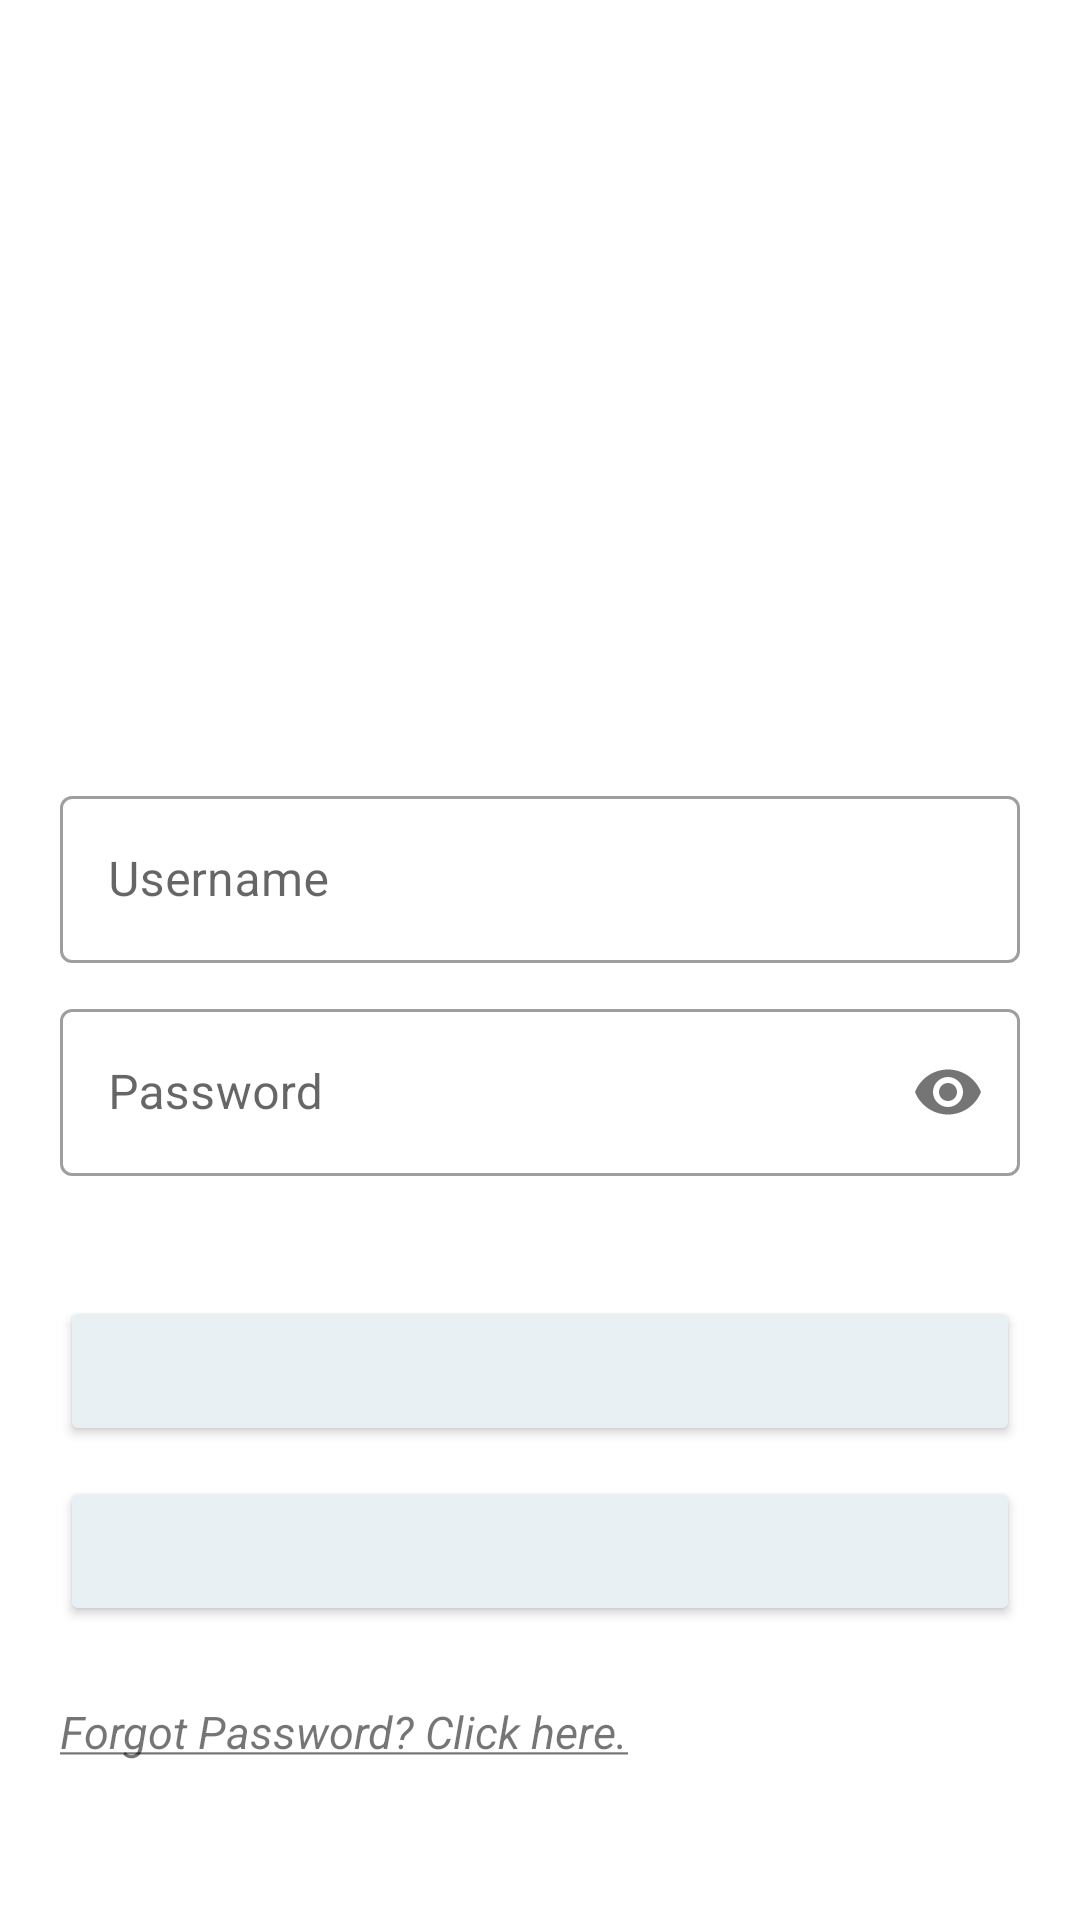

Here is an Android app screen rendered from its layout file. Give the layout XML and the strings, colors and styles it references.
<!-- AndroidManifest.xml: application theme AppTheme -->
<!-- res/layout/activity_login_screen.xml -->
<?xml version="1.0" encoding="utf-8"?>

<androidx.appcompat.widget.LinearLayoutCompat xmlns:android="http://schemas.android.com/apk/res/android"
    xmlns:app="http://schemas.android.com/apk/res-auto"
    xmlns:tools="http://schemas.android.com/tools"
    android:layout_width="match_parent"
    android:layout_height="match_parent"
    tools:context=".loginScreen"
    android:orientation="vertical"
    android:padding="20dp">

    <ImageView
        android:layout_width="match_parent"
        android:layout_height="200dp"
        android:src="@drawable/login"
        android:layout_marginTop="20dp"
        android:padding="30dp"/>


    <com.google.android.material.textfield.TextInputLayout
        android:layout_width="match_parent"
        android:layout_height="wrap_content"
        android:layout_marginTop="20dp"
        style="@style/Widget.MaterialComponents.TextInputLayout.OutlinedBox">


        <com.google.android.material.textfield.TextInputEditText
            android:id="@+id/username"
            android:layout_width="match_parent"
            android:layout_height="wrap_content"
            android:hint="Username"
            android:inputType="phone"
            android:maxLength="15"

            android:textColor="#131212" />
    </com.google.android.material.textfield.TextInputLayout>
    <com.google.android.material.textfield.TextInputLayout
        android:layout_width="match_parent"
        android:layout_height="wrap_content"
        android:layout_marginTop="10dp"
        app:passwordToggleEnabled="true"
        style="@style/Widget.MaterialComponents.TextInputLayout.OutlinedBox">


        <com.google.android.material.textfield.TextInputEditText
            android:id="@+id/password"
            android:layout_width="match_parent"
            android:layout_height="wrap_content"
            android:hint="Password"
            android:inputType="textPassword"

            android:textColor="#121010" />
    </com.google.android.material.textfield.TextInputLayout>

    <Button
        android:id="@+id/login"
        style="@style/Widget.AppCompat.Button.Colored"
        android:layout_width="match_parent"
        android:layout_height="50dp"
        android:layout_gravity="center"
        android:layout_marginTop="40dp"
        android:text="LOGIN"
        android:textColor="@color/black"
        android:onClick="empty_clk"
        android:textSize="18dp"
        android:textStyle="bold" />
    <Button
        android:id="@+id/signup"
        style="@style/Widget.AppCompat.Button.Colored"
        android:layout_width="match_parent"
        android:layout_height="50dp"
        android:layout_gravity="center"
        android:layout_marginTop="10dp"
        android:text="Sign up"
        android:textColor="@color/black"
        android:textSize="18dp"
        android:textStyle="bold" />

    <TextView
        android:id="@+id/forgot"
        android:layout_width="match_parent"
        android:layout_height="wrap_content"
        android:layout_marginTop="25dp"
        android:text="@string/forgot_pass"
        android:textSize="15dp"
        android:textStyle="italic"
        android:onClick="reset_password"
        />


</androidx.appcompat.widget.LinearLayoutCompat>
<!-- resources referenced by this layout -->
<resources>
  <color name="black">#E8F0F3</color>
  <string name="forgot_pass"><u>Forgot Password? Click here.</u></string>
  <style name="AppTheme" parent="Theme.MaterialComponents.Light">
          
          <item name="colorPrimary">@color/colorPrimary</item>
          <item name="colorPrimaryDark">@color/colorPrimaryDark</item>
          <item name="colorAccent">@color/colorAccent</item>
      </style>
  <color name="colorPrimary">#0A0A0A</color>
  <color name="colorPrimaryDark">#0A0A0A</color>
  <color name="colorAccent">#E8F0F3</color>
</resources>
